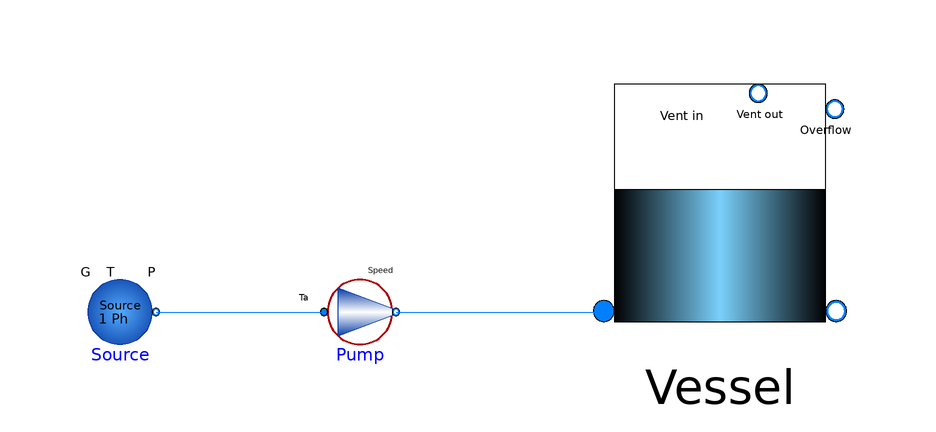

The component connection diagram of the Modelica model below, drawn from its own Placement and Line annotations.

model VesselSimpleWithPump
      extends Modelica.Icons.Example;
      FreeFluids.Vessels.VesselSimple Vessel(redeclare package MediumL = FreeFluids.LMedia.Fluids.Water, height = 5, redeclare package MediumG = Modelica.Media.Air.DryAirNasa, initialLiquidVolume = 1, initialT = 298.15, inletL = 0.8, lgConductance = 2, overflowL = 1.5, section = 2, ventOutL = 2, vesselVolume = 10)  annotation(
        Placement(visible = true, transformation(origin = {44, -8}, extent = {{-22, -22}, {22, 22}}, rotation = 0)));
      FreeFluids.Interfaces.FlowSourceSP Source(redeclare package Medium = FreeFluids.LMedia.Fluids.Water, Elevation = 1, P(displayUnit = "bar") = 99999.99999999999, T = 323.15) annotation(
        Placement(visible = true, transformation(origin = {-56, -24}, extent = {{-6, -6}, {6, 6}}, rotation = 0)));
      FreeFluids.Pumps.BumpPump Pump(redeclare package Medium = FreeFluids.LMedia.Fluids.Water, forceSpeed = true, h0 = 29.1, h1 = 27, h2 = 23, n0 = 2900 / 60, numParallelUnits = 1, q1 = 0.0016667, q2 = 0.0025, r1 = 0.705, r2 = 0.73) annotation(
        Placement(visible = true, transformation(origin = {-16, -24}, extent = {{-6, -6}, {6, 6}}, rotation = 0)));
    equation
  connect(Pump.PortB, Vessel.Inlet) annotation(
        Line(points = {{-10, -24}, {24, -24}}, color = {0, 127, 255}));
  connect(Source.PortB, Pump.PortA) annotation(
        Line(points = {{-50, -24}, {-22, -24}}, color = {0, 127, 255}));
      annotation(
        Diagram(coordinateSystem(extent = {{-60, 20}, {80, -40}})),
        experiment(StartTime = 0, StopTime = 1700, Tolerance = 1e-06, Interval = 7.2),
  Documentation(info = "<html><head></head><body>Vessel preswsurization with a bump pump.</body></html>"));
    end VesselSimpleWithPump;